Dataset: dataset (GitHub, nongtiny/RPS-recognition). Classes: paper, rock, scissor.

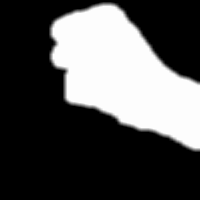
Label: rock

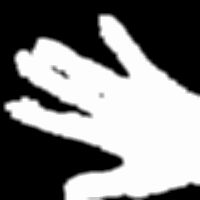
Label: paper

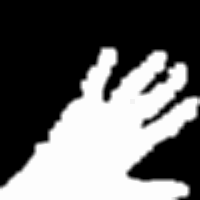
Label: paper

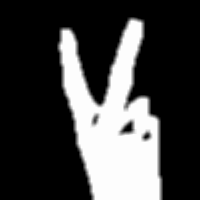
Label: scissor

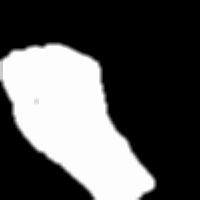
Label: rock

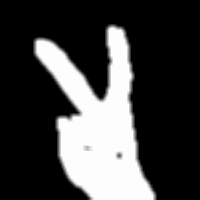
Label: scissor
